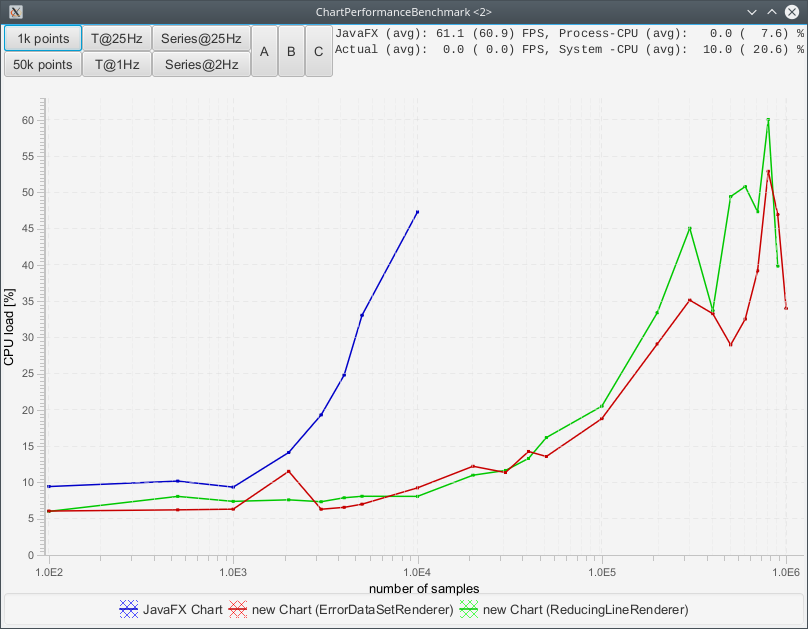

Data behind this chart, as committed beside it:
# JavaFX Chart, new Chart (ErrorDataSetRenderer), new Chart (ReducingLineRenderer), , , , 
# X, Y, X, Y, X, Y, 
10000, 47.29, 1000000, 33.98, 900000, 39.82, 
5000, 33.05, 900000, 46.94, 800000, 60.04, 
4000, 24.81, 800000, 52.9, 700000, 47.32, 
3000, 19.32, 700000, 39.18, 600000, 50.79, 
2000, 14.13, 600000, 32.53, 500000, 49.42, 
1000, 9.356, 500000, 28.97, 400000, 33.68, 
500, 10.19, 400000, 33.27, 300000, 45.05, 
100, 9.436, 300000, 35.14, 200000, 33.41, 
, , 200000, 29.1, 100000, 20.51, 
, , 100000, 18.8, 50000, 16.19, 
, , 50000, 13.58, 40000, 13.31, 
, , 40000, 14.27, 30000, 11.65, 
, , 30000, 11.37, 20000, 11, 
, , 20000, 12.23, 10000, 8.082, 
, , 10000, 9.258, 5000, 8.096, 
, , 5000, 7.006, 4000, 7.891, 
, , 4000, 6.57, 3000, 7.344, 
, , 3000, 6.309, 2000, 7.605, 
, , 2000, 11.54, 1000, 7.392, 
, , 1000, 6.32, 500, 8.079, 
, , 500, 6.224, 100, 6.011, 
, , 100, 6.06, , , 
